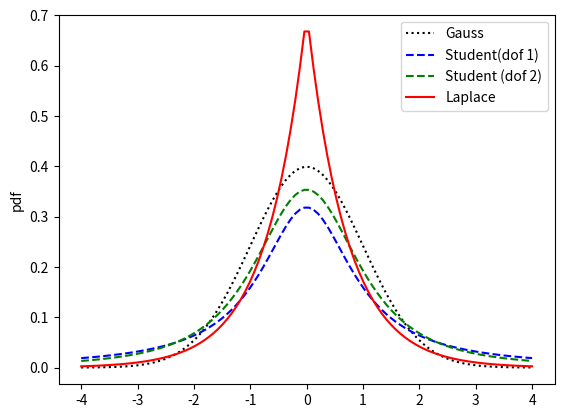

Recreate this plot in Python. (Note: this script raises an exception after producing the figure.)


import numpy as np
import matplotlib.pyplot as plt
import os
figdir = "../figures"
def save_fig(fname): plt.savefig(os.path.join(figdir, fname))

from scipy.stats import t, laplace, norm
    
x = np.linspace(-4, 4, 100)
n = norm.pdf(x, loc=0, scale=1)
l = laplace.pdf(x, loc=0, scale=1 / (2 ** 0.5))
t1 = t.pdf(x, df=1, loc=0, scale=1)
t2 = t.pdf(x, df=2, loc=0, scale=1)


plt.plot(x, n, 'k:',
        x, t1, 'b--',
         x, t2, 'g--',
        x, l, 'r-')
plt.legend(('Gauss', 'Student(dof 1)', 'Student (dof 2)', 'Laplace'))
plt.ylabel('pdf')
save_fig('studentLaplacePdf2.pdf')
plt.show()

plt.figure()
plt.plot(x, np.log(n), 'k:',
        x, np.log(t1), 'b--',
        x, np.log(t2), 'g--',
        x, np.log(l), 'r-')
plt.ylabel('log pdf')
plt.legend(('Gauss', 'Student(dof 1)', 'Student (dof 2)', 'Laplace'))
#plt.legend(('Gauss', 'Student', 'Laplace'))
save_fig('studentLaplaceLogpdf2.pdf')
plt.show()
